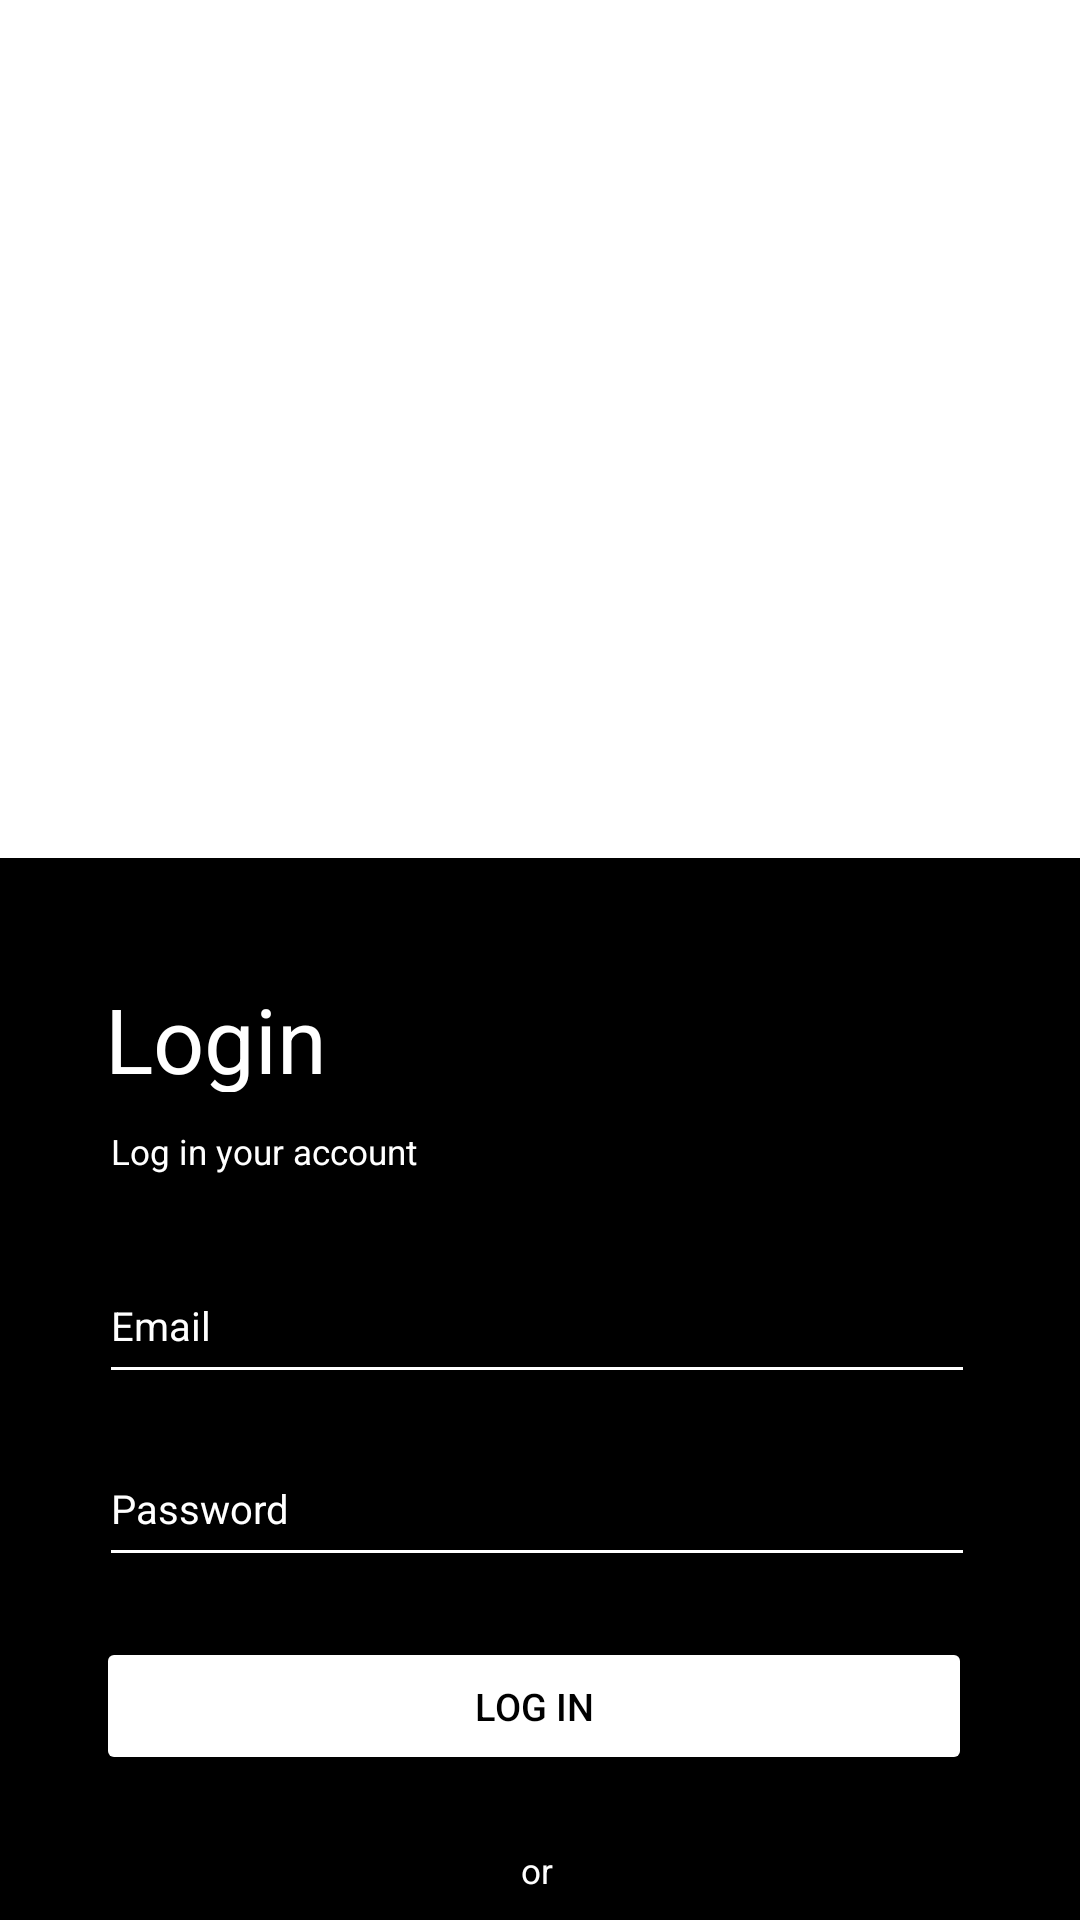

Reconstruct the res/layout file that produces this screen, plus the resources it refers to.
<!-- AndroidManifest.xml: application theme Theme.DripJoyCoffee -->
<!-- res/layout/fragment_login.xml -->
<?xml version="1.0" encoding="utf-8"?>
<androidx.constraintlayout.widget.ConstraintLayout xmlns:android="http://schemas.android.com/apk/res/android"
    xmlns:tools="http://schemas.android.com/tools"
    android:layout_width="match_parent"
    android:layout_height="match_parent"
    xmlns:app="http://schemas.android.com/apk/res-auto"
    android:background="@color/white"
    tools:context=".LoginFragment">

    <View
        android:id="@+id/view"
        android:layout_width="366dp"
        android:layout_height="504dp"

        android:layout_marginTop="72dp"

        android:background="@color/black"
        app:layout_constraintEnd_toEndOf="parent"
        app:layout_constraintStart_toStartOf="parent"
        app:layout_constraintTop_toBottomOf="@+id/imageView3" />

    <ImageView
        android:id="@+id/imageView3"
        android:layout_width="153dp"
        android:layout_height="146dp"
        android:layout_marginTop="68dp"
        android:src="@drawable/skinshiplogo"
        app:layout_constraintEnd_toEndOf="parent"
        app:layout_constraintHorizontal_bias="0.501"
        app:layout_constraintStart_toStartOf="parent"
        app:layout_constraintTop_toTopOf="parent" />

    <TextView
        android:id="@+id/textView4"
        android:layout_width="81dp"
        android:layout_height="38dp"

        android:layout_marginStart="38dp"
        android:layout_marginTop="40dp"
        android:layout_marginEnd="257dp"

        android:text="Login"
        android:textColor="@color/white"
        android:textSize="30sp"

        app:layout_constraintEnd_toEndOf="@+id/view"
        app:layout_constraintHorizontal_bias="0.0"
        app:layout_constraintStart_toStartOf="@+id/view"
        app:layout_constraintTop_toTopOf="@+id/view" />

    <TextView
        android:id="@+id/textView5"
        android:layout_width="wrap_content"
        android:layout_height="wrap_content"
        android:layout_marginStart="37dp"

        android:layout_marginTop="12dp"
        android:layout_marginEnd="70dp"
        android:text="Log in your account"
        android:textColor="@color/white"

        android:textSize="35px"
        app:layout_constraintEnd_toEndOf="@+id/view"
        app:layout_constraintHorizontal_bias="0.02"
        app:layout_constraintStart_toStartOf="@+id/view"
        app:layout_constraintTop_toBottomOf="@+id/textView4" />

    <EditText
        android:id="@+id/Nickname"
        android:layout_width="292dp"
        android:layout_height="49dp"
        android:layout_marginStart="36dp"
        android:layout_marginTop="24dp"
        android:layout_marginEnd="45dp"
        android:ems="10"
        android:inputType="text"

        android:hint="Email"
        android:textColorHint="@color/white"
        android:textColor="@color/white"
        android:textSize="40px"
        android:backgroundTint="@color/white"

        app:layout_constraintEnd_toEndOf="@+id/view"
        app:layout_constraintHorizontal_bias="0.0"
        app:layout_constraintStart_toStartOf="@+id/view"
        app:layout_constraintTop_toBottomOf="@+id/textView5" />

    <EditText
        android:id="@+id/password"
        android:layout_width="292dp"
        android:layout_height="49dp"
        android:layout_marginStart="36dp"
        android:layout_marginTop="12dp"
        android:layout_marginEnd="43dp"
        android:ems="10"

        android:hint="Password"
        android:textColorHint="@color/white"
        android:inputType="textPassword"
        android:textSize="40px"
        android:backgroundTint="@color/white"

        app:layout_constraintEnd_toEndOf="@+id/view"
        app:layout_constraintHorizontal_bias="0.0"
        app:layout_constraintStart_toStartOf="@+id/view"
        app:layout_constraintTop_toBottomOf="@+id/Nickname" />


    <Button
        android:id="@+id/login"
        android:layout_width="292dp"
        android:layout_height="46dp"

        android:layout_marginStart="35dp"
        android:layout_marginTop="20dp"
        android:layout_marginEnd="39dp"

        android:backgroundTint="@color/white"
        android:text="Log In"
        android:textColor="@color/black"
        android:textSize="38px"

        app:layout_constraintEnd_toEndOf="@+id/view"
        app:layout_constraintHorizontal_bias="0.0"
        app:layout_constraintStart_toStartOf="@+id/view"
        app:layout_constraintTop_toBottomOf="@+id/password" />

    <TextView
        android:id="@+id/textView7"
        android:layout_width="wrap_content"
        android:layout_height="wrap_content"
        android:layout_marginStart="47dp"
        android:layout_marginTop="24dp"
        android:layout_marginEnd="71dp"
        android:text="or"
        android:textColor="@color/white"
        android:textSize="35px"

        app:layout_constraintEnd_toEndOf="@+id/view"
        app:layout_constraintHorizontal_bias="0.546"
        app:layout_constraintStart_toStartOf="@+id/view"
        app:layout_constraintTop_toBottomOf="@+id/login" />

    <Button
        android:id="@+id/signup"
        android:layout_width="221dp"
        android:layout_height="42dp"

        android:layout_marginStart="35dp"
        android:layout_marginTop="28dp"

        android:layout_marginEnd="39dp"
        android:backgroundTint="@color/white"
        android:text="Sign Up"
        android:textSize="38px"
        android:textColor="@color/black"

        app:layout_constraintEnd_toEndOf="@+id/view"
        app:layout_constraintHorizontal_bias="0.0"
        app:layout_constraintStart_toStartOf="@+id/view"
        app:layout_constraintTop_toBottomOf="@+id/textView7" />

    <Button
        android:id="@+id/back"
        android:layout_width="62dp"
        android:layout_height="43dp"

        android:layout_marginTop="28dp"

        android:layout_marginEnd="39dp"
        android:backgroundTint="@color/white"
        android:text="{"
        android:textSize="38px"
        android:textColor="@color/black"

        app:layout_constraintEnd_toEndOf="@+id/view"
        app:layout_constraintHorizontal_bias="1.0"
        app:layout_constraintStart_toEndOf="@+id/signup"
        app:layout_constraintTop_toBottomOf="@+id/textView7" />

</androidx.constraintlayout.widget.ConstraintLayout>
<!-- resources referenced by this layout -->
<resources>
  <color name="black">#FF000000</color>
  <color name="white">#FFFFFFFF</color>
  <style name="Theme.DripJoyCoffee" parent="Base.Theme.DripJoyCoffee" />
  <style name="Base.Theme.DripJoyCoffee" parent="Theme.Material3.DayNight.NoActionBar">
          
          
      </style>
</resources>
